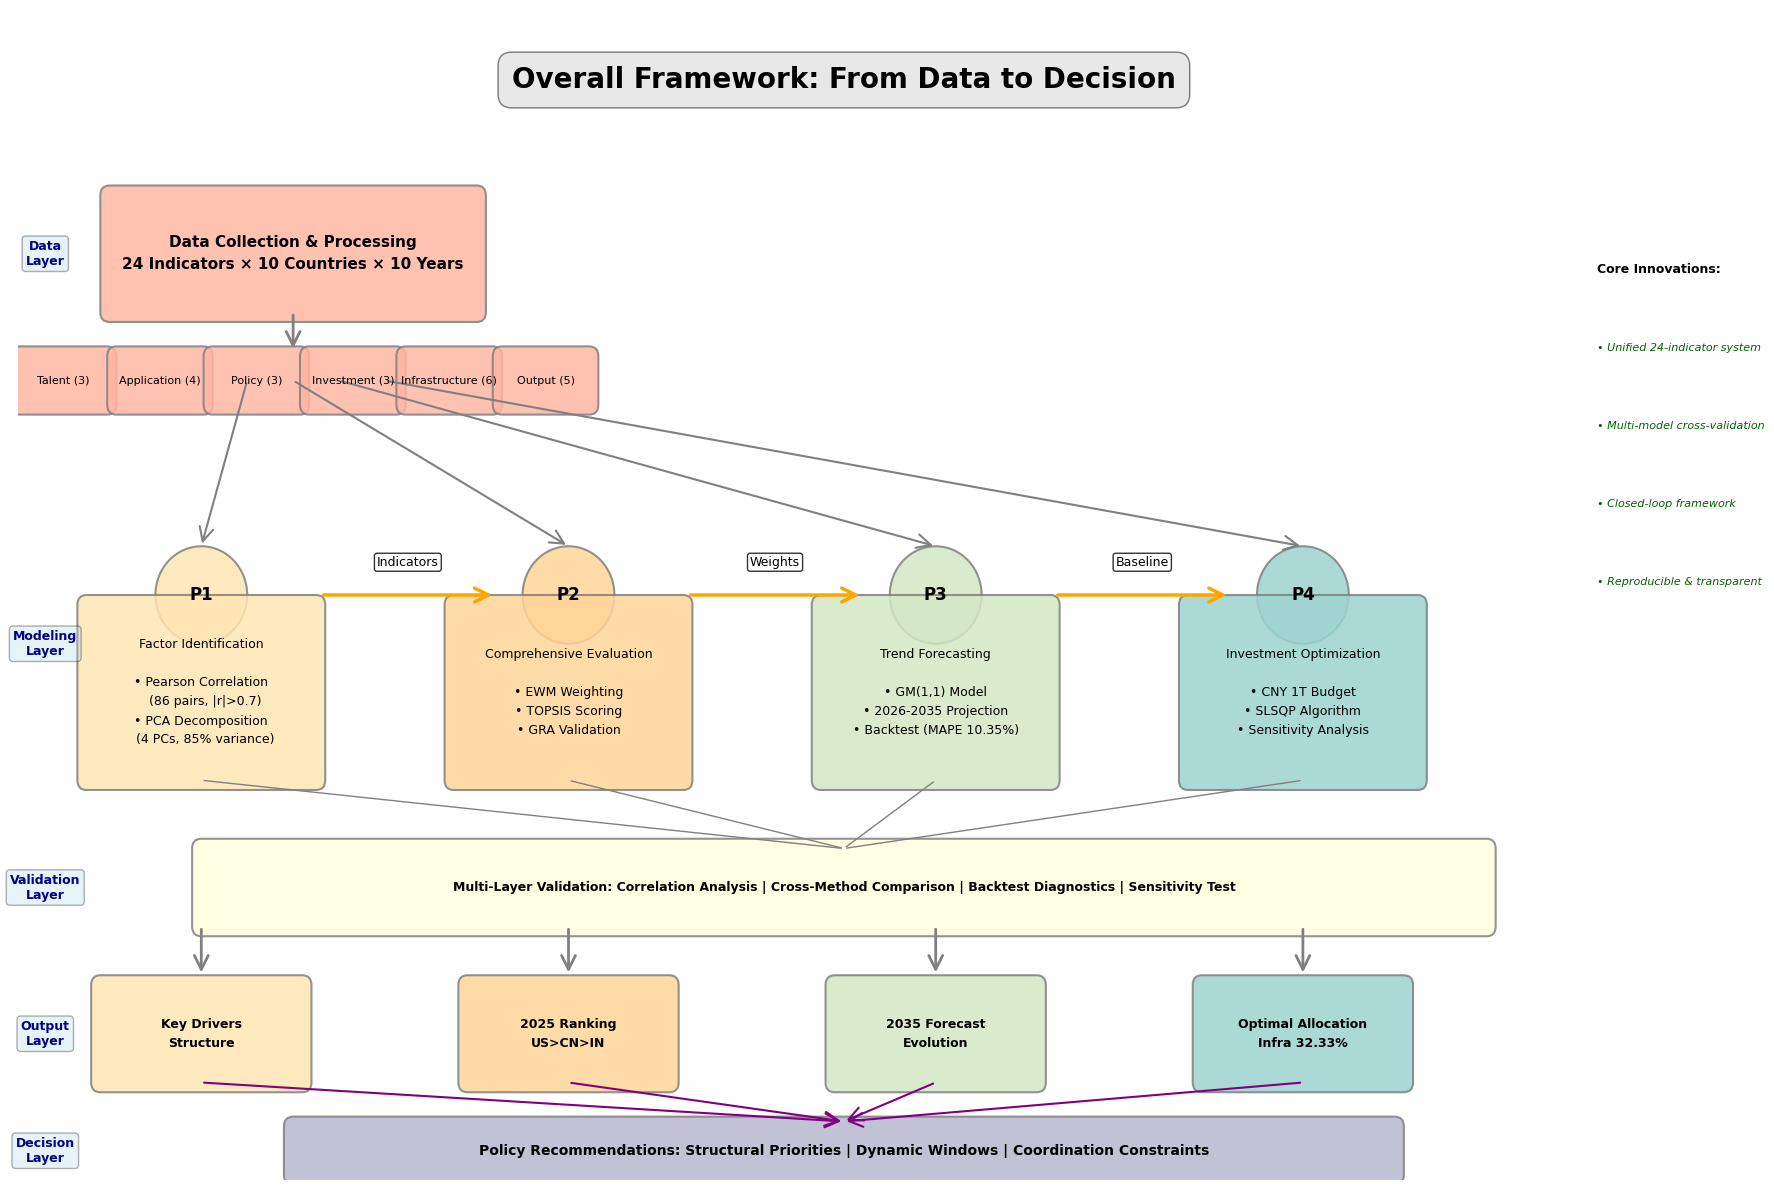

Source code (Python): (Note: this script raises an exception after producing the figure.)
"""
总体工作框架思维导图 - 美赛风格
展示从数据到决策的完整闭环
"""

import matplotlib.pyplot as plt
import matplotlib.patches as mpatches
from matplotlib.patches import FancyBboxPatch, FancyArrowPatch, Circle
import numpy as np

# 设置中文字体
plt.rcParams['font.sans-serif'] = ['Microsoft YaHei', 'SimHei', 'Arial Unicode MS']
plt.rcParams['axes.unicode_minus'] = False

# 创建画布
fig, ax = plt.subplots(1, 1, figsize=(18, 12))
ax.set_xlim(0, 18)
ax.set_ylim(0, 12)
ax.axis('off')

# 定义配色方案
color_data = '#FFB6A3'        # 数据层-浅红橙
color_problem1 = '#FFE6B3'    # 问题1-浅黄
color_problem2 = '#FFD599'    # 问题2-橙黄
color_problem3 = '#D4E7C5'    # 问题3-浅绿
color_problem4 = '#9DD4CF'    # 问题4-浅青
color_output = '#B8B8D1'      # 输出-浅紫

def draw_box(ax, x, y, w, h, text, color, fontsize=11, fontweight='normal'):
    """绘制圆角矩形框"""
    box = FancyBboxPatch((x-w/2, y-h/2), w, h,
                         boxstyle="round,pad=0.1",
                         facecolor=color,
                         edgecolor='gray',
                         linewidth=1.5,
                         alpha=0.85)
    ax.add_patch(box)
    ax.text(x, y, text, fontsize=fontsize, fontweight=fontweight,
           ha='center', va='center', linespacing=1.6)

def draw_arrow(ax, x1, y1, x2, y2, color='gray', width=2, style='->', label=''):
    """绘制箭头"""
    arrow = FancyArrowPatch((x1, y1), (x2, y2),
                           arrowstyle=style,
                           color=color,
                           linewidth=width,
                           mutation_scale=25)
    ax.add_patch(arrow)
    if label:
        mid_x, mid_y = (x1+x2)/2, (y1+y2)/2
        ax.text(mid_x, mid_y+0.3, label, fontsize=9, ha='center',
               bbox=dict(boxstyle='round,pad=0.2', facecolor='white', alpha=0.8))

def draw_circle_node(ax, x, y, r, text, color, fontsize=10):
    """绘制圆形节点"""
    circle = Circle((x, y), r, facecolor=color, edgecolor='gray', linewidth=1.5, alpha=0.85)
    ax.add_patch(circle)
    ax.text(x, y, text, fontsize=fontsize, fontweight='bold', ha='center', va='center')

# ==================== 标题 ====================
ax.text(9, 11.2, 'Overall Framework: From Data to Decision', 
       fontsize=20, fontweight='bold', ha='center',
       bbox=dict(boxstyle='round,pad=0.5', facecolor='lightgray', alpha=0.5))

# ==================== 数据层（顶部） ====================
draw_box(ax, 3, 9.5, 4, 1.2, 
        'Data Collection & Processing\n24 Indicators × 10 Countries × 10 Years',
        color_data, fontsize=11, fontweight='bold')

# 数据详情
data_details = [
    'Talent (3)', 'Application (4)', 'Policy (3)',
    'Investment (3)', 'Infrastructure (6)', 'Output (5)'
]
x_start = 0.5
for i, detail in enumerate(data_details):
    draw_box(ax, x_start + i*1.05, 8.2, 0.95, 0.5, detail, color_data, fontsize=8)

draw_arrow(ax, 3, 8.9, 3, 8.5, color='gray', width=2)

# ==================== 四个问题（中间层） ====================
y_problems = 6

# Problem 1
draw_circle_node(ax, 2, y_problems, 0.5, 'P1', color_problem1, fontsize=12)
draw_box(ax, 2, 5, 2.5, 1.8,
        'Factor Identification\n\n• Pearson Correlation\n  (86 pairs, |r|>0.7)\n• PCA Decomposition\n  (4 PCs, 85% variance)',
        color_problem1, fontsize=9)

# Problem 2  
draw_circle_node(ax, 6, y_problems, 0.5, 'P2', color_problem2, fontsize=12)
draw_box(ax, 6, 5, 2.5, 1.8,
        'Comprehensive Evaluation\n\n• EWM Weighting\n• TOPSIS Scoring\n• GRA Validation',
        color_problem2, fontsize=9)

# Problem 3
draw_circle_node(ax, 10, y_problems, 0.5, 'P3', color_problem3, fontsize=12)
draw_box(ax, 10, 5, 2.5, 1.8,
        'Trend Forecasting\n\n• GM(1,1) Model\n• 2026-2035 Projection\n• Backtest (MAPE 10.35%)',
        color_problem3, fontsize=9)

# Problem 4
draw_circle_node(ax, 14, y_problems, 0.5, 'P4', color_problem4, fontsize=12)
draw_box(ax, 14, 5, 2.5, 1.8,
        'Investment Optimization\n\n• CNY 1T Budget\n• SLSQP Algorithm\n• Sensitivity Analysis',
        color_problem4, fontsize=9)

# 问题间连接
draw_arrow(ax, 3.3, 6, 5.2, 6, color='orange', width=2.5, label='Indicators')
draw_arrow(ax, 7.3, 6, 9.2, 6, color='orange', width=2.5, label='Weights')
draw_arrow(ax, 11.3, 6, 13.2, 6, color='orange', width=2.5, label='Baseline')

# 从数据层到四个问题
draw_arrow(ax, 2.5, 8.2, 2, 6.5, color='gray', width=1.5)
draw_arrow(ax, 3, 8.2, 6, 6.5, color='gray', width=1.5)
draw_arrow(ax, 3.5, 8.2, 10, 6.5, color='gray', width=1.5)
draw_arrow(ax, 4, 8.2, 14, 6.5, color='gray', width=1.5)

# ==================== 验证层（中间） ====================
y_validation = 3
draw_box(ax, 9, y_validation, 14, 0.8,
        'Multi-Layer Validation: Correlation Analysis | Cross-Method Comparison | Backtest Diagnostics | Sensitivity Test',
        'lightyellow', fontsize=9, fontweight='bold')

# 从四个问题到验证层
for x in [2, 6, 10, 14]:
    draw_arrow(ax, x, 4.1, 9, 3.4, color='gray', width=1, style='-')

# ==================== 输出层（底部） ====================
y_output = 1.5

outputs = [
    ('Key Drivers\nStructure', 2, color_problem1),
    ('2025 Ranking\nUS>CN>IN', 6, color_problem2),
    ('2035 Forecast\nEvolution', 10, color_problem3),
    ('Optimal Allocation\nInfra 32.33%', 14, color_problem4)
]

for text, x, color in outputs:
    draw_box(ax, x, y_output, 2.2, 1, text, color, fontsize=9, fontweight='bold')
    draw_arrow(ax, x, 2.6, x, 2.1, color='gray', width=2)

# ==================== 决策支持（最底部） ====================
draw_box(ax, 9, 0.3, 12, 0.5,
        'Policy Recommendations: Structural Priorities | Dynamic Windows | Coordination Constraints',
        color_output, fontsize=10, fontweight='bold')

for x in [2, 6, 10, 14]:
    draw_arrow(ax, x, 1, 9, 0.6, color='purple', width=1.5, style='->')

# ==================== 侧边标注 ====================
# 左侧阶段标注
stages = [
    ('Data\nLayer', 9.5),
    ('Modeling\nLayer', 5.5),
    ('Validation\nLayer', 3),
    ('Output\nLayer', 1.5),
    ('Decision\nLayer', 0.3)
]

for stage, y in stages:
    ax.text(0.3, y, stage, fontsize=9, ha='center', va='center',
           rotation=0, fontweight='bold', color='darkblue',
           bbox=dict(boxstyle='round,pad=0.3', facecolor='lightblue', alpha=0.3))

# 右侧创新点标注
innovations = [
    'Unified 24-indicator system',
    'Multi-model cross-validation',
    'Closed-loop framework',
    'Reproducible & transparent'
]

for i, innov in enumerate(innovations):
    ax.text(17.2, 8.5-i*0.8, f'• {innov}', fontsize=8, ha='left', 
           style='italic', color='darkgreen')

ax.text(17.2, 9.3, 'Core Innovations:', fontsize=9, ha='left', fontweight='bold')

plt.tight_layout()
plt.savefig('figure/overall_framework.png', dpi=300, bbox_inches='tight', facecolor='white')
plt.savefig('figure/overall_framework.pdf', bbox_inches='tight', facecolor='white')
print("✅ 总体框架图已生成：")
print("   - figure/overall_framework.png")
print("   - figure/overall_framework.pdf")
plt.show()
